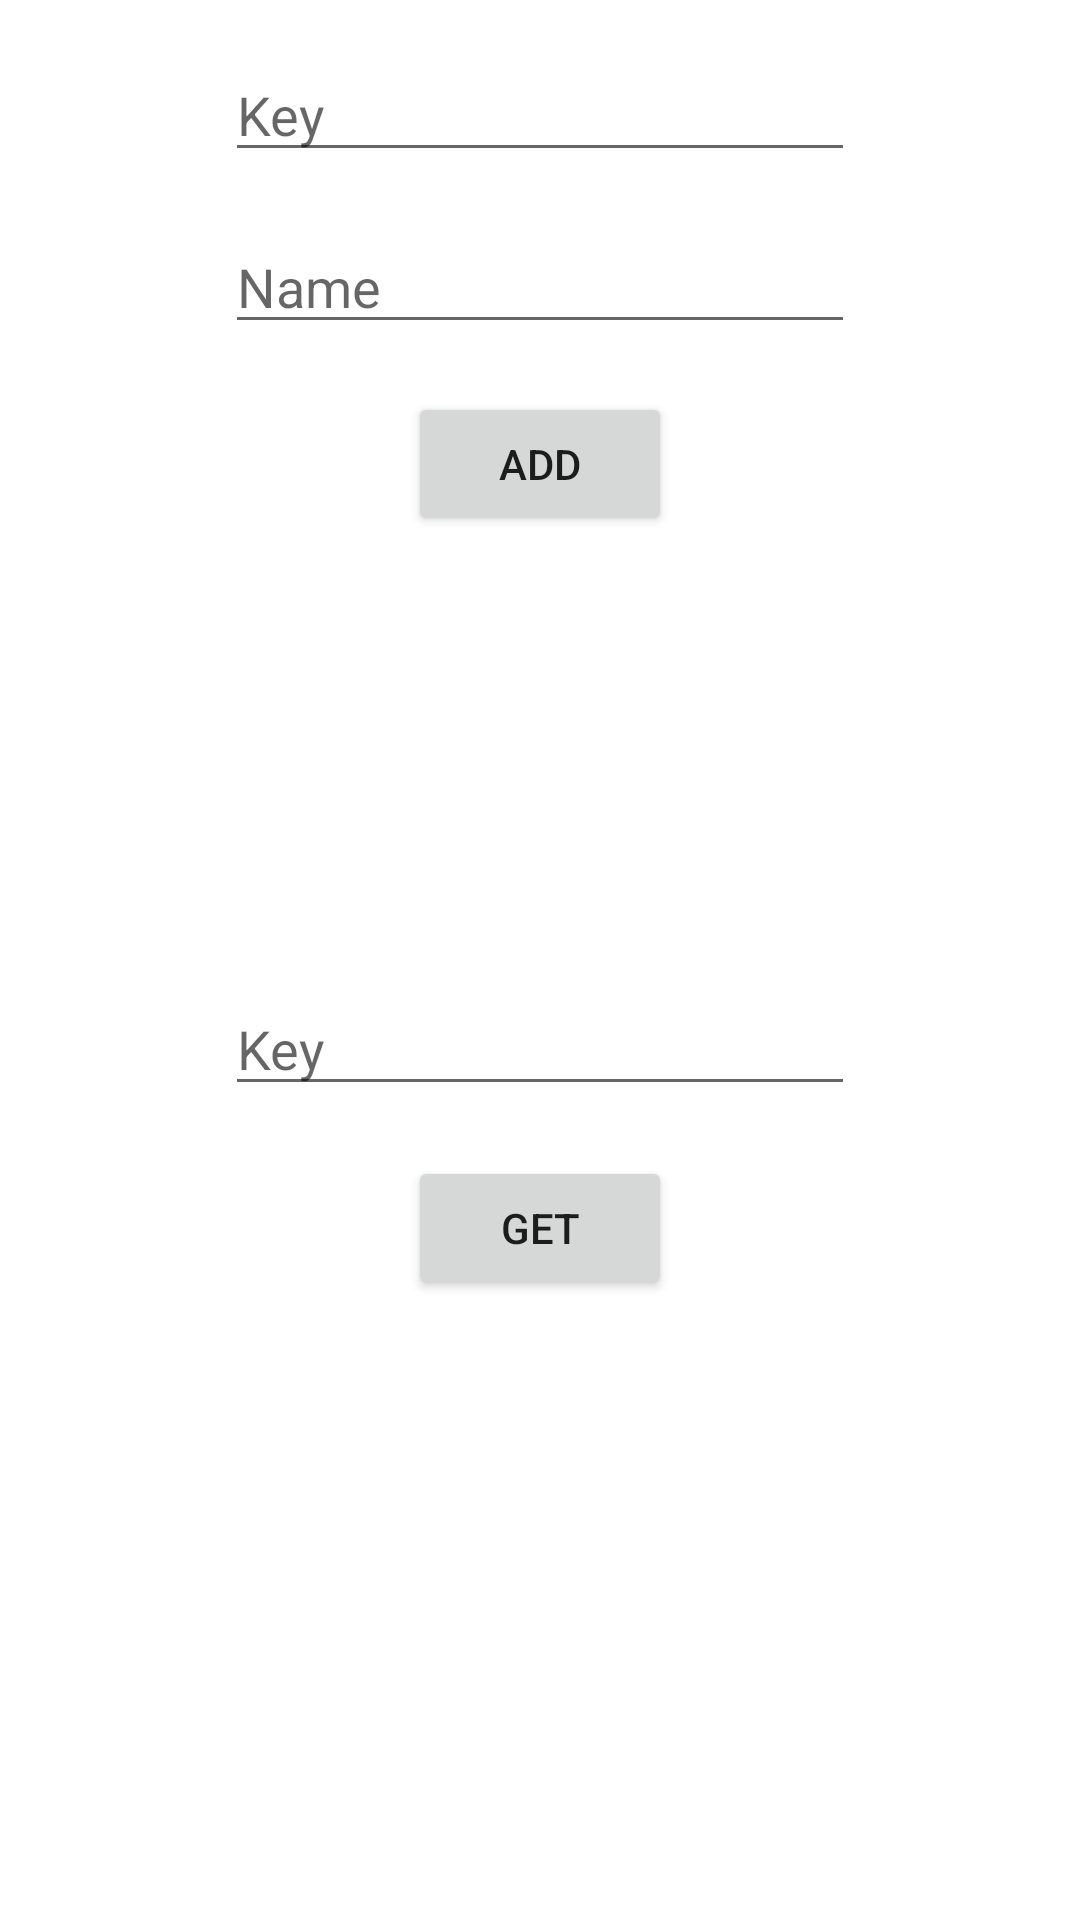

Here is an Android app screen rendered from its layout file. Give the layout XML and the strings, colors and styles it references.
<!-- AndroidManifest.xml: application theme Theme.AndroidTraining -->
<!-- res/layout/activity_shared_preferences.xml -->
<?xml version="1.0" encoding="utf-8"?>
<androidx.constraintlayout.widget.ConstraintLayout xmlns:android="http://schemas.android.com/apk/res/android"
    xmlns:app="http://schemas.android.com/apk/res-auto"
    xmlns:tools="http://schemas.android.com/tools"
    android:layout_width="match_parent"
    android:layout_height="match_parent"
    tools:context=".sharedpreferences.SharedPreferencesActivity">


    <EditText
        android:id="@+id/et_add_key"
        android:layout_width="wrap_content"
        android:layout_height="wrap_content"
        android:layout_margin="16dp"
        android:ems="10"
        android:hint="Key"
        android:inputType="textPersonName"
        app:layout_constraintEnd_toEndOf="parent"
        app:layout_constraintStart_toStartOf="parent"
        app:layout_constraintTop_toTopOf="parent" />

    <EditText
        android:id="@+id/et_add_name"
        android:layout_width="wrap_content"
        android:layout_height="wrap_content"
        android:layout_margin="16dp"
        android:ems="10"
        android:hint="Name"
        android:inputType="textPersonName"
        app:layout_constraintEnd_toEndOf="parent"
        app:layout_constraintStart_toStartOf="parent"
        app:layout_constraintTop_toBottomOf="@+id/et_add_key" />

    <Button
        android:id="@+id/bt_add"
        android:layout_width="wrap_content"
        android:layout_height="wrap_content"
        android:layout_marginTop="16dp"
        android:text="Add"
        app:layout_constraintEnd_toEndOf="parent"
        app:layout_constraintStart_toStartOf="parent"
        app:layout_constraintTop_toBottomOf="@+id/et_add_name" />

    <Button
        android:id="@+id/bt_get"
        android:layout_width="wrap_content"
        android:layout_height="wrap_content"
        android:text="Get"
        app:layout_constraintBottom_toBottomOf="parent"
        app:layout_constraintEnd_toEndOf="parent"
        app:layout_constraintStart_toStartOf="parent"
        app:layout_constraintTop_toBottomOf="@+id/bt_add" />

    <TextView
        android:id="@+id/tv_result"
        android:layout_width="wrap_content"
        android:layout_height="wrap_content"
        app:layout_constraintBottom_toBottomOf="parent"
        app:layout_constraintEnd_toEndOf="parent"
        app:layout_constraintStart_toStartOf="parent"
        app:layout_constraintTop_toBottomOf="@+id/bt_get"
        app:layout_constraintVertical_bias="0.100000024"
        tools:text="Result" />

    <EditText
        android:id="@+id/et_key"
        android:layout_width="wrap_content"
        android:layout_height="wrap_content"
        android:ems="10"
        android:hint="Key"
        android:inputType="textPersonName"
        app:layout_constraintBottom_toTopOf="@+id/bt_get"
        app:layout_constraintEnd_toEndOf="parent"
        app:layout_constraintStart_toStartOf="parent"
        app:layout_constraintTop_toBottomOf="@+id/bt_add"
        app:layout_constraintVertical_bias="0.9" />
</androidx.constraintlayout.widget.ConstraintLayout>
<!-- resources referenced by this layout -->
<resources>
  <style name="Theme.AndroidTraining" parent="Theme.MaterialComponents.Light.DarkActionBar">
          
          <item name="colorPrimary">@color/purple_500</item>
          <item name="colorPrimaryVariant">@color/purple_700</item>
          <item name="colorOnPrimary">@color/white</item>
          
          <item name="colorSecondary">@color/teal_200</item>
          <item name="colorSecondaryVariant">@color/teal_700</item>
          <item name="colorOnSecondary">@color/black</item>
          
          <item name="android:statusBarColor" tools:targetApi="l">?attr/colorPrimaryVariant</item>
          
      </style>
  <color name="purple_500">#003CEE</color>
  <color name="purple_700">#000CEE</color>
  <color name="white">#FFFFFFFF</color>
  <color name="teal_200">#FF03DAC5</color>
  <color name="teal_700">#FF018786</color>
  <color name="black">#FF000000</color>
</resources>
